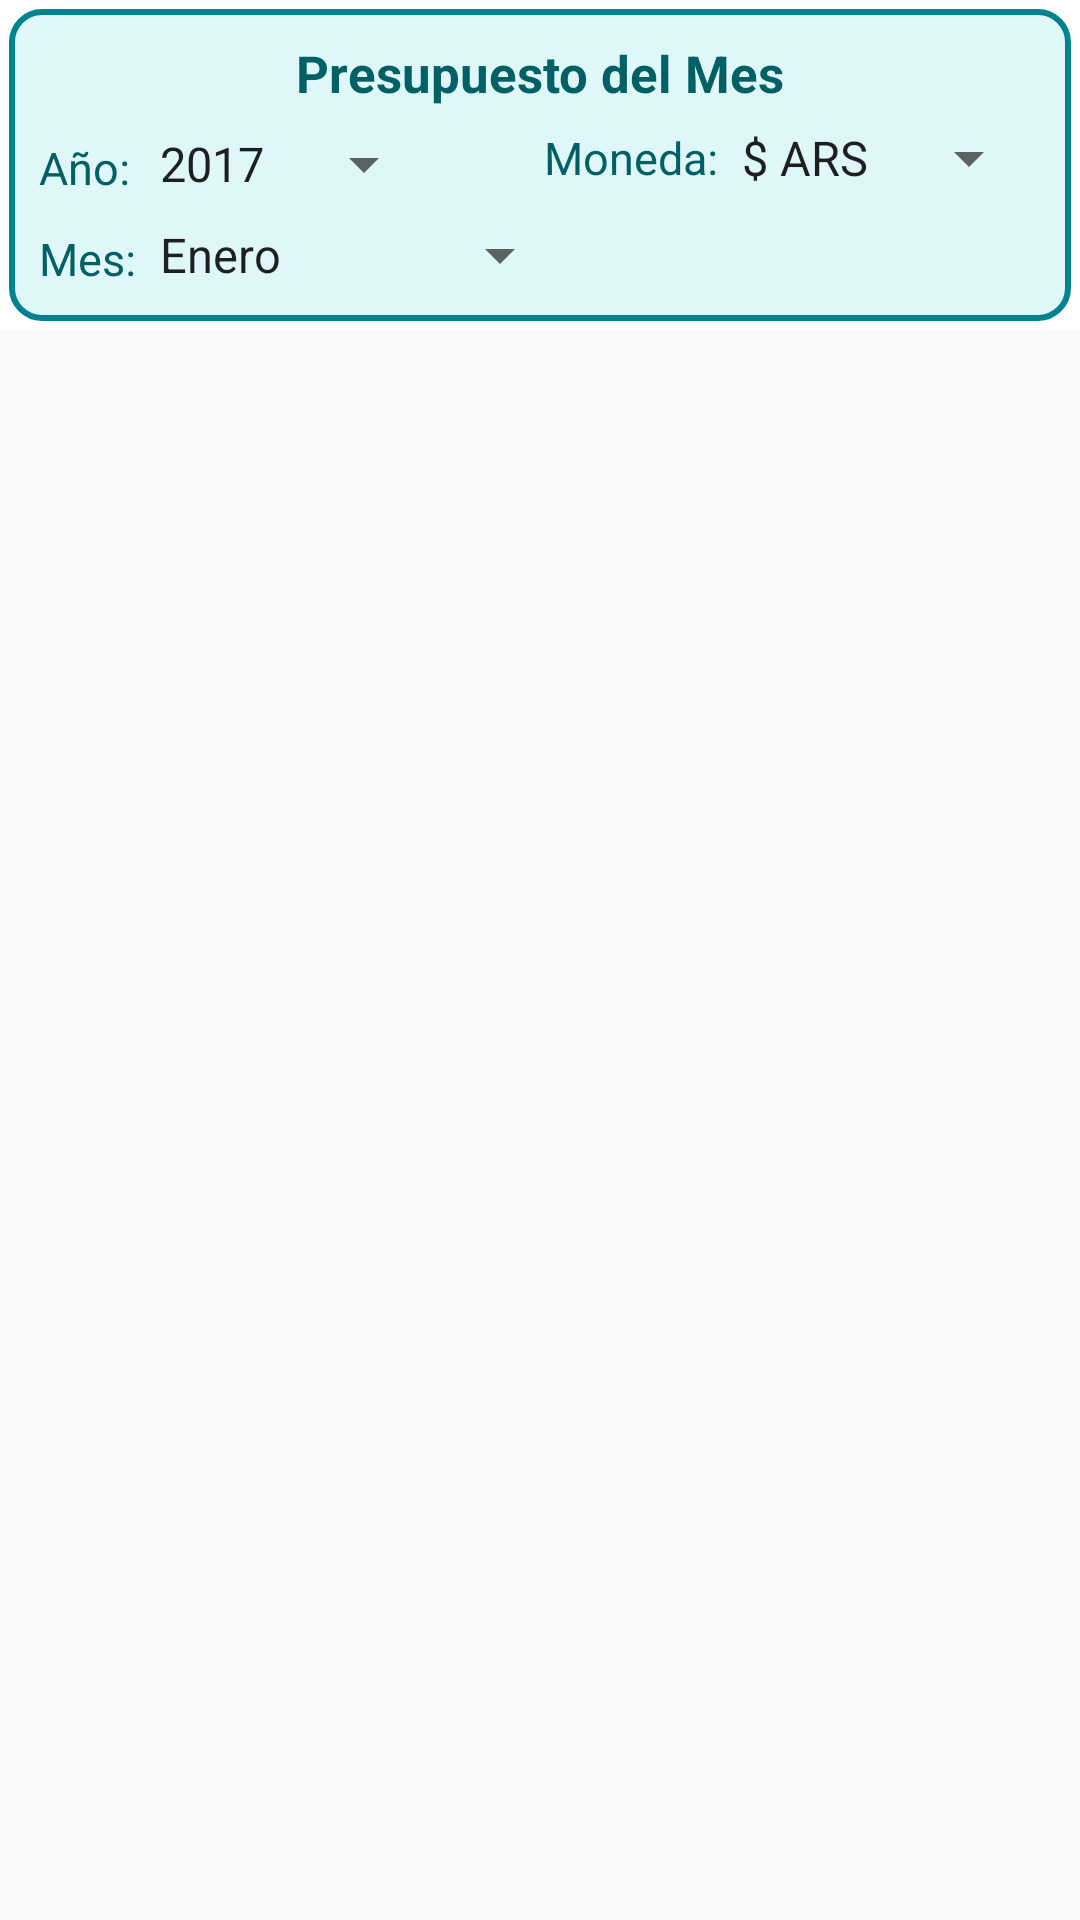

Reconstruct the res/layout file that produces this screen, plus the resources it refers to.
<!-- AndroidManifest.xml: application theme AppTheme -->
<!-- res/layout/activity_principal.xml -->
<?xml version="1.0" encoding="utf-8"?>
<android.support.design.widget.CoordinatorLayout xmlns:android="http://schemas.android.com/apk/res/android"
    xmlns:app="http://schemas.android.com/apk/res-auto"
    android:layout_width="match_parent"
    android:layout_height="match_parent"
    android:layout_marginLeft="3dp"
    android:layout_marginRight="3dp"
    android:layout_marginTop="3dp">


    <android.support.v7.widget.RecyclerView
        android:id="@+id/recycler_presupuesto"
        android:layout_width="match_parent"
        android:layout_height="wrap_content"
        android:layout_below="@+id/content_head"
        app:layout_behavior="@string/appbar_scrolling_view_behavior" />

    
    <android.support.design.widget.AppBarLayout
        android:layout_width="match_parent"
        android:layout_height="wrap_content"
        android:background="#ffffff"
        android:fitsSystemWindows="true">

        
        <android.support.design.widget.CollapsingToolbarLayout
            android:id="@+id/content_head"
            android:layout_width="match_parent"
            android:layout_height="wrap_content"
            app:layout_scrollFlags="scroll|exitUntilCollapsed">

            <include
                app:layout_collapseMode="parallax"
                layout="@layout/toolbar" />

        </android.support.design.widget.CollapsingToolbarLayout>


    </android.support.design.widget.AppBarLayout>

</android.support.design.widget.CoordinatorLayout>
<!-- res/layout/toolbar.xml (included above) -->
<?xml version="1.0" encoding="utf-8"?>
<RelativeLayout xmlns:android="http://schemas.android.com/apk/res/android"
    android:layout_width="match_parent"
    android:layout_height="wrap_content"
    android:background="@drawable/backgroud_round_corner"
    android:layout_margin="3dp"
    android:padding="10dp">

        <TextView
            android:id="@+id/title"
            android:layout_width="wrap_content"
            android:layout_height="wrap_content"
            android:layout_centerHorizontal="true"
            android:layout_gravity="center_horizontal"
            android:text="Presupuesto del Mes"
            android:textColor="@color/cyan900"
            android:textSize="17sp"
            android:textStyle="bold" />

        <TextView
            android:id="@+id/año"
            android:layout_width="wrap_content"
            android:layout_height="wrap_content"
            android:layout_below="@+id/title"
            android:layout_marginTop="10dp"
            android:text="Año:"
            android:textColor="@color/cyan900"
            android:textSize="15sp" />

        <TextView
            android:id="@+id/mes"
            android:layout_width="wrap_content"
            android:layout_height="wrap_content"
            android:layout_below="@+id/año"
            android:layout_marginTop="10dp"
            android:text="Mes:"
            android:textColor="@color/cyan900"
            android:textSize="15sp" />

        <android.support.v7.widget.AppCompatSpinner
            android:id="@+id/ano_spinner"
            android:layout_width="wrap_content"
            android:layout_height="wrap_content"
            android:layout_below="@+id/title"
            android:layout_marginTop="7dp"
            android:layout_toEndOf="@+id/mes"
            android:layout_toRightOf="@+id/mes"
            android:entries="@array/Años"
            android:textColorHint="@color/cyan700"
            android:textSize="15sp" />

        <android.support.v7.widget.AppCompatSpinner
            android:id="@+id/mes_spinner"
            android:layout_width="wrap_content"
            android:layout_height="wrap_content"
            android:layout_below="@+id/año"
            android:layout_marginTop="7dp"
            android:layout_toEndOf="@+id/mes"
            android:layout_toRightOf="@+id/mes"
            android:entries="@array/Meses"
            android:textSize="15sp" />

        <LinearLayout
            android:layout_width="wrap_content"
            android:layout_height="wrap_content"
            android:layout_alignParentRight="true"
            android:layout_below="@+id/title"
            android:layout_marginTop="5dp"
            android:gravity="center"
            android:orientation="horizontal">

            <TextView
                android:layout_width="wrap_content"
                android:layout_height="wrap_content"
                android:text="Moneda:"
                android:textColor="@color/cyan900"
                android:textSize="15sp" />

            <android.support.v7.widget.AppCompatSpinner
                android:layout_width="wrap_content"
                android:layout_height="wrap_content"
                android:entries="@array/Moneda"
                android:textSize="15sp" />
        </LinearLayout>


</RelativeLayout>
<!-- resources referenced by this layout -->
<resources>
  <string-array name="Meses">
          <item>Enero</item>
          <item>Febrero</item>
          <item>Marzo</item>
          <item>Abril</item>
          <item>Mayo</item>
          <item>Junio</item>
          <item>Julio</item>
          <item>Agosto</item>
          <item>Septiembre</item>
          <item>Octubre</item>
          <item>Noviembre</item>
          <item>Diciembre</item>
      </string-array>
  <string-array name="Moneda">
          <item>$ ARS</item>
          <item>$ USD</item>
      </string-array>
  <color name="cyan700">#0097a7</color>
  <color name="cyan900">#006064</color>
  <!-- drawable backgroud_round_corner (drawable) -->
  <?xml version="1.0" encoding="utf-8"?>
  <shape
      xmlns:android="http://schemas.android.com/apk/res/android"
      android:shape="rectangle">
  
      
      <solid
          android:color="#e0f7fa" >
      </solid>
  
      
      <stroke
          android:width="2dp"
          android:color="@color/cyan800" >
      </stroke>
  
      
      <padding
          android:left="4dp"
          android:top="4dp"
          android:right="4dp"
          android:bottom="4dp"    >
      </padding>
  
      
      <corners
          android:radius="10dp"   >
      </corners>
  
  </shape>
  <style name="AppTheme" parent="Theme.AppCompat.Light.DarkActionBar">
          
          <item name="colorPrimary">@color/cyan800</item>
          <item name="colorPrimaryDark">@color/cyan900</item>
          <item name="colorAccent">@color/cyan700</item>
      </style>
  <color name="cyan800">#00838f</color>
</resources>
